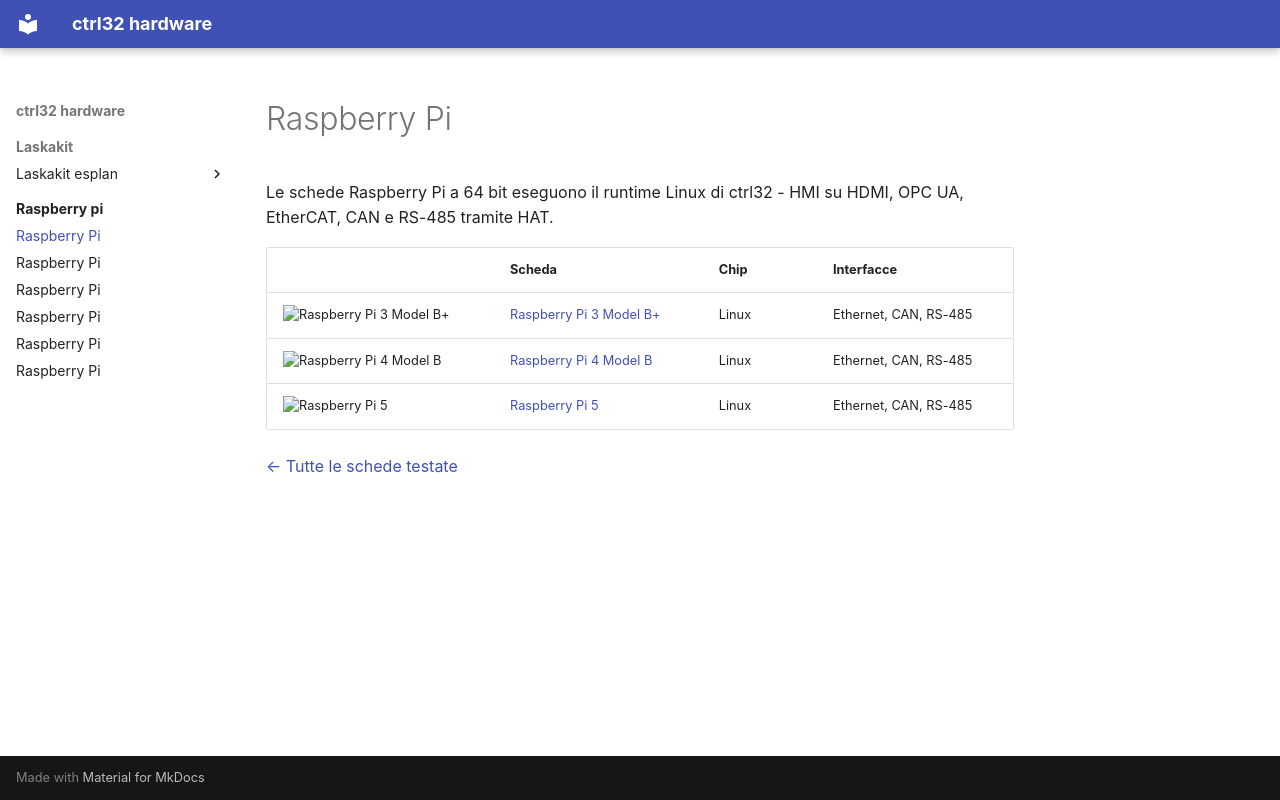

repository: ctrl32/hardware · page: raspberry-pi/README.it/index.html · generator: mkdocs

---
title: Raspberry Pi
slug: raspberry-pi
sidebar_position: 40
image: raspberry-pi-3-model-b/img/board-01.jpg
image_alt: Schede Raspberry Pi testate con ctrl32
tags:
- raspberry-pi
---

# Raspberry Pi

Le schede Raspberry Pi a 64 bit eseguono il runtime Linux di ctrl32 - HMI su HDMI, OPC UA, EtherCAT, CAN e RS-485 tramite HAT.

| | Scheda | Chip | Interfacce |
|---|---|---|---|
| <img src="raspberry-pi-3-model-b/img/board-01.jpg" width="160" alt="Raspberry Pi 3 Model B+"> | [Raspberry Pi 3 Model B+](raspberry-pi-3-model-b/README.it.md) | Linux | Ethernet, CAN, RS-485 |
| <img src="raspberry-pi-4-model-b/img/board-01.jpg" width="160" alt="Raspberry Pi 4 Model B"> | [Raspberry Pi 4 Model B](raspberry-pi-4-model-b/README.it.md) | Linux | Ethernet, CAN, RS-485 |
| <img src="raspberry-pi-5/img/board-01.jpg" width="160" alt="Raspberry Pi 5"> | [Raspberry Pi 5](raspberry-pi-5/README.it.md) | Linux | Ethernet, CAN, RS-485 |

[← Tutte le schede testate](../README.it.md)
